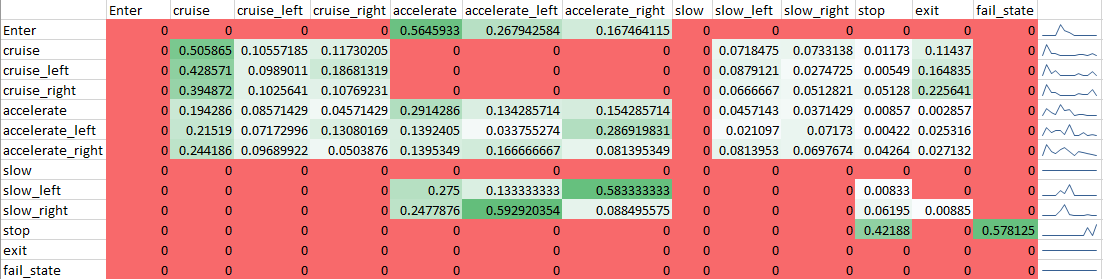

The file beside this chart, header and first rows:
, Enter, cruise, cruise_left, cruise_right, accelerate, accelerate_left, accelerate_right, slow, slow_left, slow_right, stop, exit, fail_state
Enter, 0, 0, 0, 0, 0.5646, 0.2679, 0.1675, 0, 0, 0, 0, 0, 0
cruise, 0, 0.5059, 0.1056, 0.1173, 0, 0, 0, 0, 0.07185, 0.07331, 0.01173, 0.1144, 0
cruise_left, 0, 0.4286, 0.0989, 0.1868, 0, 0, 0, 0, 0.08791, 0.02747, 0.005495, 0.1648, 0
cruise_right, 0, 0.3949, 0.1026, 0.1077, 0, 0, 0, 0, 0.06667, 0.05128, 0.05128, 0.2256, 0
accelerate, 0, 0.1943, 0.08571, 0.04571, 0.2914, 0.1343, 0.1543, 0, 0.04571, 0.03714, 0.008571, 0.002857, 0
accelerate_left, 0, 0.2152, 0.07173, 0.1308, 0.1392, 0.03376, 0.2869, 0, 0.0211, 0.07173, 0.004219, 0.02532, 0
accelerate_right, 0, 0.2442, 0.0969, 0.05039, 0.1395, 0.1667, 0.0814, 0, 0.0814, 0.06977, 0.04264, 0.02713, 0
slow, 0, 0, 0, 0, 0, 0, 0, 0, 0, 0, 0, 0, 0
slow_left, 0, 0, 0, 0, 0.275, 0.1333, 0.5833, 0, 0, 0, 0.008333, 0, 0
slow_right, 0, 0, 0, 0, 0.2478, 0.5929, 0.0885, 0, 0, 0, 0.06195, 0.00885, 0
stop, 0, 0, 0, 0, 0, 0, 0, 0, 0, 0, 0.4219, 0, 0.5781
exit, 0, 0, 0, 0, 0, 0, 0, 0, 0, 0, 0, 0, 0
fail_state, 0, 0, 0, 0, 0, 0, 0, 0, 0, 0, 0, 0, 0
